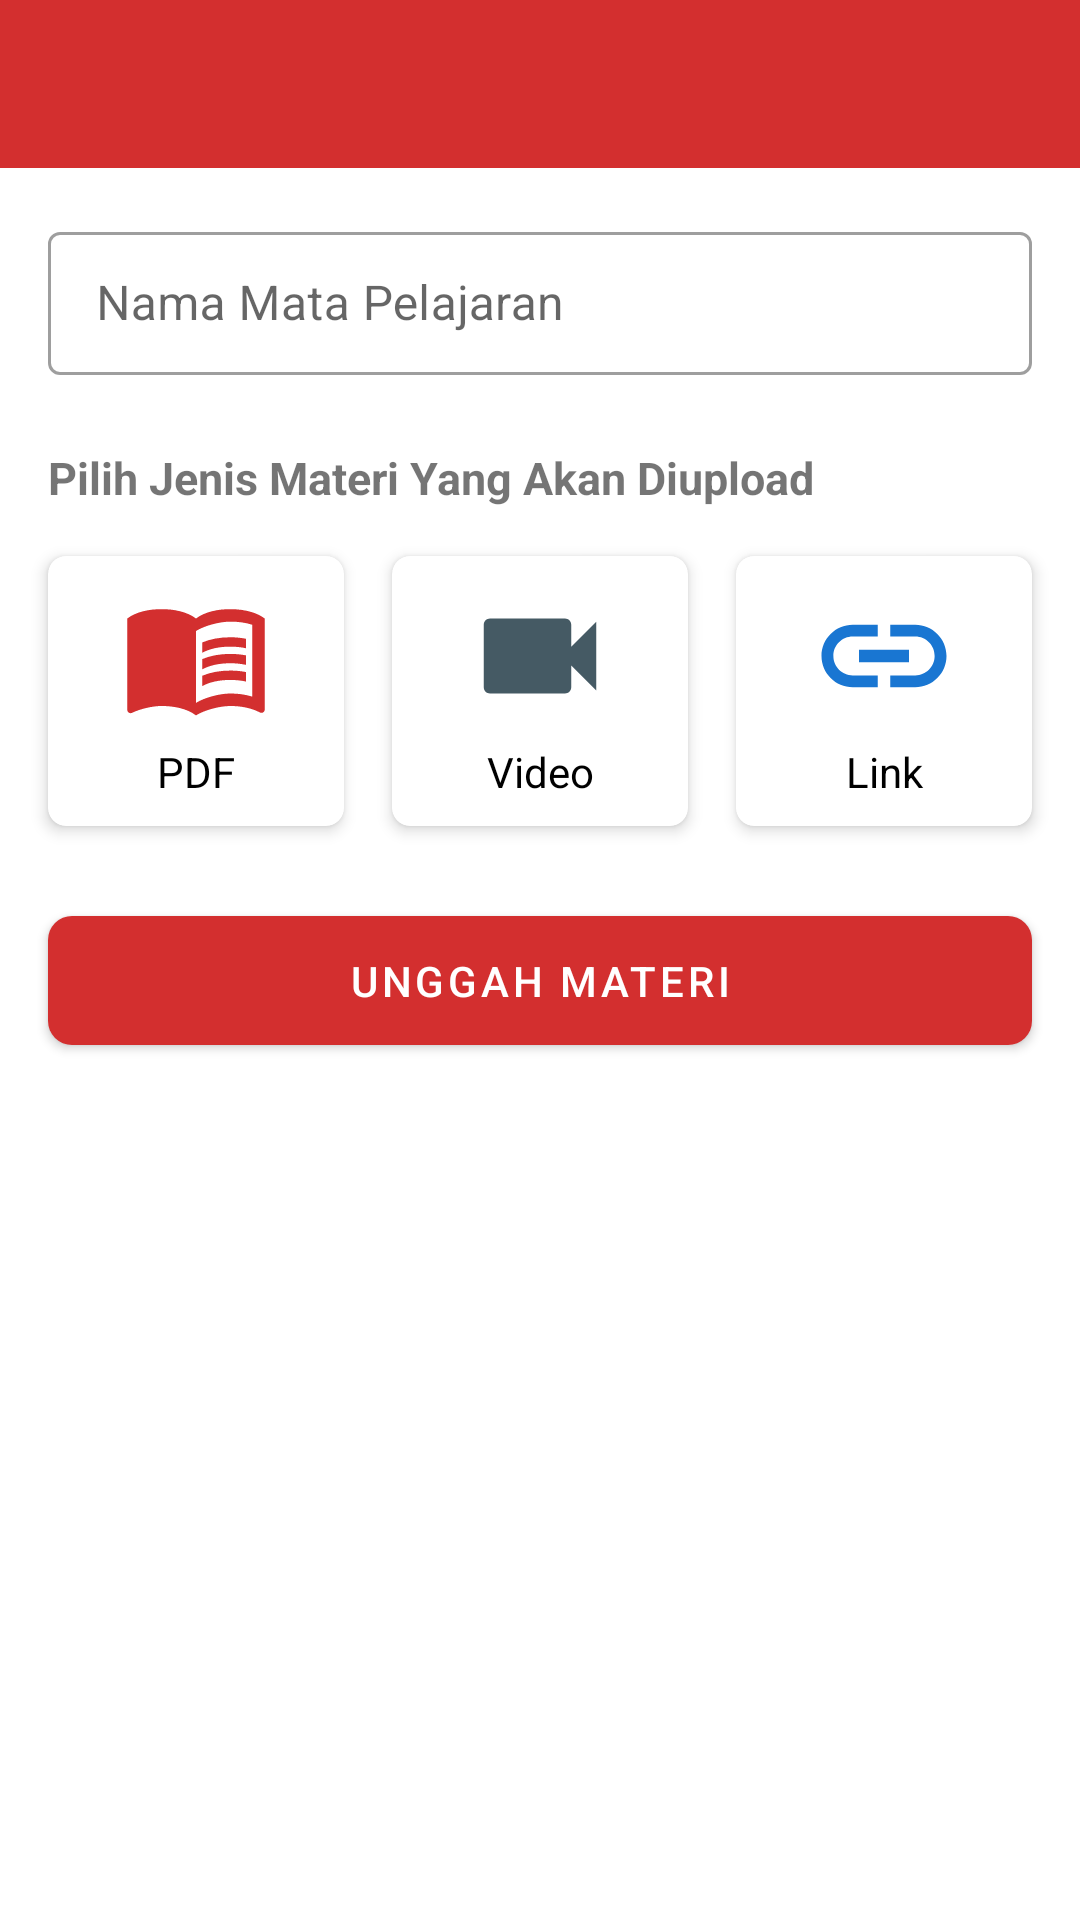

Here is an Android app screen rendered from its layout file. Give the layout XML and the strings, colors and styles it references.
<!-- AndroidManifest.xml: application theme AppTheme -->
<!-- res/layout/activity_create_subject.xml -->
<?xml version="1.0" encoding="utf-8"?>
<LinearLayout xmlns:android="http://schemas.android.com/apk/res/android"
    xmlns:app="http://schemas.android.com/apk/res-auto"
    xmlns:tools="http://schemas.android.com/tools"
    android:layout_width="match_parent"
    android:layout_height="match_parent"
    android:orientation="vertical"
    tools:context=".activity.teacher.CreateSubjectActivity">

    <include
        android:id="@+id/appbar"
        layout="@layout/toolbar_layout" />

    <ScrollView
        android:layout_width="match_parent"
        android:layout_height="match_parent"
        android:fillViewport="true">

        <androidx.constraintlayout.widget.ConstraintLayout
            android:layout_width="match_parent"
            android:layout_height="wrap_content">

            <com.google.android.material.textfield.TextInputLayout
                android:id="@+id/new_subject_layout"
                style="@style/Widget.MaterialComponents.TextInputLayout.OutlinedBox.Dense"
                android:layout_width="0dp"
                android:layout_height="wrap_content"
                android:layout_marginStart="16dp"
                android:layout_marginLeft="16dp"
                android:layout_marginTop="16dp"
                android:layout_marginEnd="16dp"
                android:layout_marginRight="16dp"
                android:hint="@string/new_lesson_layout"
                app:layout_constraintEnd_toEndOf="parent"
                app:layout_constraintStart_toStartOf="parent"
                app:layout_constraintTop_toTopOf="parent">

                <com.google.android.material.textfield.TextInputEditText
                    android:id="@+id/input_subject_name"
                    android:layout_width="match_parent"
                    android:layout_height="wrap_content"
                    android:inputType="text" />

            </com.google.android.material.textfield.TextInputLayout>

            <com.google.android.material.button.MaterialButton
                android:id="@+id/btn_create_subject"
                android:layout_width="0dp"
                android:layout_height="wrap_content"
                android:layout_marginTop="24dp"
                android:layout_marginBottom="16dp"
                android:paddingTop="12dp"
                android:paddingBottom="12dp"
                android:text="@string/btn_create_subject"
                app:cornerRadius="@dimen/btn_corner"
                app:layout_constraintBottom_toBottomOf="parent"
                app:layout_constraintEnd_toEndOf="@+id/new_subject_layout"
                app:layout_constraintStart_toStartOf="@+id/new_subject_layout"
                app:layout_constraintTop_toBottomOf="@+id/card_video"
                app:layout_constraintVertical_bias="0.0" />

            <TextView
                android:id="@+id/tv_lesson_type"
                android:layout_width="0dp"
                android:layout_height="wrap_content"
                android:layout_marginTop="24dp"
                android:text="@string/tv_lesson_type"
                android:textSize="15sp"
                android:textStyle="bold"
                app:layout_constraintEnd_toEndOf="@+id/new_subject_layout"
                app:layout_constraintStart_toStartOf="@+id/new_subject_layout"
                app:layout_constraintTop_toBottomOf="@+id/new_subject_layout" />

            <com.google.android.material.card.MaterialCardView
                android:id="@+id/card_pdf"
                android:layout_width="0dp"
                android:layout_height="90dp"
                android:layout_marginTop="16dp"
                android:layout_marginEnd="8dp"
                android:layout_marginRight="8dp"
                app:cardCornerRadius="6dp"
                app:cardElevation="3dp"
                app:layout_constraintEnd_toStartOf="@+id/card_video"
                app:layout_constraintStart_toStartOf="@+id/tv_lesson_type"
                app:layout_constraintTop_toBottomOf="@+id/tv_lesson_type">

                <LinearLayout
                    android:id="@+id/layout_card_pdf"
                    android:layout_width="match_parent"
                    android:layout_height="match_parent"
                    android:gravity="center"
                    android:orientation="vertical">

                    <com.google.android.material.imageview.ShapeableImageView
                        android:layout_width="match_parent"
                        android:layout_height="wrap_content"
                        app:srcCompat="@drawable/ic_book_pdf" />

                    <com.google.android.material.textview.MaterialTextView
                        android:layout_width="match_parent"
                        android:layout_height="wrap_content"
                        android:layout_marginTop="4dp"
                        android:gravity="center"
                        android:text="@string/tv_pdf"
                        android:textColor="@android:color/black" />
                </LinearLayout>
            </com.google.android.material.card.MaterialCardView>

            <com.google.android.material.card.MaterialCardView
                android:id="@+id/card_video"
                android:layout_width="0dp"
                android:layout_height="90dp"
                android:layout_marginStart="8dp"
                android:layout_marginLeft="8dp"
                android:layout_marginEnd="8dp"
                android:layout_marginRight="8dp"
                app:cardCornerRadius="6dp"
                app:cardElevation="3dp"
                app:layout_constraintEnd_toStartOf="@+id/card_link"
                app:layout_constraintStart_toEndOf="@+id/card_pdf"
                app:layout_constraintTop_toTopOf="@+id/card_pdf">

                <LinearLayout
                    android:id="@+id/layout_card_video"
                    android:layout_width="match_parent"
                    android:layout_height="match_parent"
                    android:gravity="center"
                    android:orientation="vertical">

                    <com.google.android.material.imageview.ShapeableImageView
                        android:layout_width="match_parent"
                        android:layout_height="wrap_content"
                        app:srcCompat="@drawable/ic_videocam" />

                    <com.google.android.material.textview.MaterialTextView
                        android:layout_width="match_parent"
                        android:layout_height="wrap_content"
                        android:layout_marginTop="4dp"
                        android:gravity="center"
                        android:text="@string/tv_video"
                        android:textColor="@android:color/black" />
                </LinearLayout>
            </com.google.android.material.card.MaterialCardView>

            <com.google.android.material.card.MaterialCardView
                android:id="@+id/card_link"
                android:layout_width="0dp"
                android:layout_height="90dp"
                android:layout_marginStart="8dp"
                android:layout_marginLeft="8dp"
                app:cardCornerRadius="6dp"
                app:cardElevation="3dp"
                app:layout_constraintEnd_toEndOf="@+id/tv_lesson_type"
                app:layout_constraintStart_toEndOf="@+id/card_video"
                app:layout_constraintTop_toTopOf="@+id/card_video">

                <LinearLayout
                    android:id="@+id/layout_card_link"
                    android:layout_width="match_parent"
                    android:layout_height="match_parent"
                    android:gravity="center"
                    android:orientation="vertical">

                    <com.google.android.material.imageview.ShapeableImageView
                        android:layout_width="match_parent"
                        android:layout_height="wrap_content"
                        app:srcCompat="@drawable/ic_link_lesson" />

                    <com.google.android.material.textview.MaterialTextView
                        android:layout_width="match_parent"
                        android:layout_height="wrap_content"
                        android:layout_marginTop="4dp"
                        android:gravity="center"
                        android:text="@string/tv_link"
                        android:textColor="@android:color/black" />
                </LinearLayout>
            </com.google.android.material.card.MaterialCardView>

            <com.google.android.material.textview.MaterialTextView
                android:id="@+id/tv_progress"
                android:layout_width="wrap_content"
                android:layout_height="wrap_content"
                android:layout_marginBottom="8dp"
                android:text="@string/tv_progress"
                android:textColor="@android:color/black"
                android:textSize="15sp"
                android:textStyle="bold"
                android:visibility="gone"
                app:layout_constraintBottom_toTopOf="@+id/progressHorizontal"
                app:layout_constraintEnd_toEndOf="@+id/progressHorizontal"
                app:layout_constraintStart_toStartOf="@+id/progressHorizontal" />

            <FrameLayout
                android:id="@+id/shadow"
                android:layout_width="0dp"
                android:layout_height="0dp"
                android:background="#52494949"
                android:visibility="gone"
                app:layout_constraintBottom_toBottomOf="parent"
                app:layout_constraintEnd_toEndOf="parent"
                app:layout_constraintStart_toStartOf="parent"
                app:layout_constraintTop_toTopOf="parent">

            </FrameLayout>

            <ProgressBar
                android:id="@+id/progressHorizontal"
                style="?android:attr/progressBarStyleHorizontal"
                android:layout_width="0dp"
                android:layout_height="wrap_content"
                android:layout_marginStart="32dp"
                android:layout_marginEnd="32dp"
                android:visibility="gone"
                app:layout_constraintBottom_toBottomOf="parent"
                app:layout_constraintEnd_toEndOf="parent"
                app:layout_constraintStart_toStartOf="parent"
                app:layout_constraintTop_toTopOf="parent" />

            <ProgressBar
                android:id="@+id/progressBar"
                style="?android:attr/progressBarStyle"
                android:layout_width="wrap_content"
                android:layout_height="wrap_content"
                android:visibility="gone"
                app:layout_constraintBottom_toBottomOf="parent"
                app:layout_constraintEnd_toEndOf="parent"
                app:layout_constraintStart_toStartOf="parent"
                app:layout_constraintTop_toTopOf="parent" />

        </androidx.constraintlayout.widget.ConstraintLayout>

    </ScrollView>

</LinearLayout>
<!-- res/layout/toolbar_layout.xml (included above) -->
<?xml version="1.0" encoding="utf-8"?>
<com.google.android.material.appbar.AppBarLayout
    xmlns:android="http://schemas.android.com/apk/res/android"
    xmlns:app="http://schemas.android.com/apk/res-auto"
    android:id="@+id/appbar"
    android:layout_width="match_parent"
    android:layout_height="wrap_content"
    app:layout_constraintEnd_toEndOf="parent"
    app:layout_constraintStart_toStartOf="parent"
    app:layout_constraintTop_toTopOf="parent">

    <com.google.android.material.appbar.MaterialToolbar
        android:id="@+id/toolbar"
        style="@style/Widget.MaterialComponents.Toolbar.Primary"
        android:layout_width="match_parent"
        android:layout_height="match_parent">

    </com.google.android.material.appbar.MaterialToolbar>

</com.google.android.material.appbar.AppBarLayout>
<!-- resources referenced by this layout -->
<resources>
  <dimen name="btn_corner">8dp</dimen>
  <!-- drawable ic_book_pdf (drawable) -->
  <vector android:height="50dp" android:tint="#D32F2F"
      android:viewportHeight="24" android:viewportWidth="24"
      android:width="50dp" xmlns:android="http://schemas.android.com/apk/res/android">
      <path android:fillColor="@android:color/white" android:pathData="M21,5c-1.11,-0.35 -2.33,-0.5 -3.5,-0.5c-1.95,0 -4.05,0.4 -5.5,1.5c-1.45,-1.1 -3.55,-1.5 -5.5,-1.5S2.45,4.9 1,6v14.65c0,0.25 0.25,0.5 0.5,0.5c0.1,0 0.15,-0.05 0.25,-0.05C3.1,20.45 5.05,20 6.5,20c1.95,0 4.05,0.4 5.5,1.5c1.35,-0.85 3.8,-1.5 5.5,-1.5c1.65,0 3.35,0.3 4.75,1.05c0.1,0.05 0.15,0.05 0.25,0.05c0.25,0 0.5,-0.25 0.5,-0.5V6C22.4,5.55 21.75,5.25 21,5zM21,18.5c-1.1,-0.35 -2.3,-0.5 -3.5,-0.5c-1.7,0 -4.15,0.65 -5.5,1.5V8c1.35,-0.85 3.8,-1.5 5.5,-1.5c1.2,0 2.4,0.15 3.5,0.5V18.5z"/>
      <path android:fillColor="@android:color/white" android:pathData="M17.5,10.5c0.88,0 1.73,0.09 2.5,0.26V9.24C19.21,9.09 18.36,9 17.5,9c-1.7,0 -3.24,0.29 -4.5,0.83v1.66C14.13,10.85 15.7,10.5 17.5,10.5z"/>
      <path android:fillColor="@android:color/white" android:pathData="M13,12.49v1.66c1.13,-0.64 2.7,-0.99 4.5,-0.99c0.88,0 1.73,0.09 2.5,0.26V11.9c-0.79,-0.15 -1.64,-0.24 -2.5,-0.24C15.8,11.66 14.26,11.96 13,12.49z"/>
      <path android:fillColor="@android:color/white" android:pathData="M17.5,14.33c-1.7,0 -3.24,0.29 -4.5,0.83v1.66c1.13,-0.64 2.7,-0.99 4.5,-0.99c0.88,0 1.73,0.09 2.5,0.26v-1.52C19.21,14.41 18.36,14.33 17.5,14.33z"/>
  </vector>
  <!-- drawable ic_link_lesson (drawable) -->
  <vector android:height="50dp" android:tint="#1976D2"
      android:viewportHeight="24" android:viewportWidth="24"
      android:width="50dp" xmlns:android="http://schemas.android.com/apk/res/android">
      <path android:fillColor="@android:color/white" android:pathData="M3.9,12c0,-1.71 1.39,-3.1 3.1,-3.1h4L11,7L7,7c-2.76,0 -5,2.24 -5,5s2.24,5 5,5h4v-1.9L7,15.1c-1.71,0 -3.1,-1.39 -3.1,-3.1zM8,13h8v-2L8,11v2zM17,7h-4v1.9h4c1.71,0 3.1,1.39 3.1,3.1s-1.39,3.1 -3.1,3.1h-4L13,17h4c2.76,0 5,-2.24 5,-5s-2.24,-5 -5,-5z"/>
  </vector>
  <!-- drawable ic_videocam (drawable) -->
  <vector android:height="50dp" android:tint="#455A64"
      android:viewportHeight="24" android:viewportWidth="24"
      android:width="50dp" xmlns:android="http://schemas.android.com/apk/res/android">
      <path android:fillColor="@android:color/white" android:pathData="M17,10.5V7c0,-0.55 -0.45,-1 -1,-1H4c-0.55,0 -1,0.45 -1,1v10c0,0.55 0.45,1 1,1h12c0.55,0 1,-0.45 1,-1v-3.5l4,4v-11l-4,4z"/>
  </vector>
  <string name="btn_create_subject">Unggah Materi</string>
  <string name="new_lesson_layout">Nama Mata Pelajaran</string>
  <string name="tv_lesson_type">Pilih Jenis Materi Yang Akan Diupload</string>
  <string name="tv_link">Link</string>
  <string name="tv_pdf">PDF</string>
  <string name="tv_progress">Mengupload File</string>
  <string name="tv_video">Video</string>
  <style name="AppTheme" parent="Theme.MaterialComponents.Light.NoActionBar">
          
          <item name="colorPrimary">@color/colorPrimary</item>
          <item name="colorPrimaryDark">@color/colorPrimaryDark</item>
          <item name="colorAccent">@color/colorAccent</item>
      </style>
  <color name="colorPrimary">#D32F2F</color>
  <color name="colorPrimaryDark">#FFA60101</color>
  <color name="colorAccent">#448AFF</color>
</resources>
